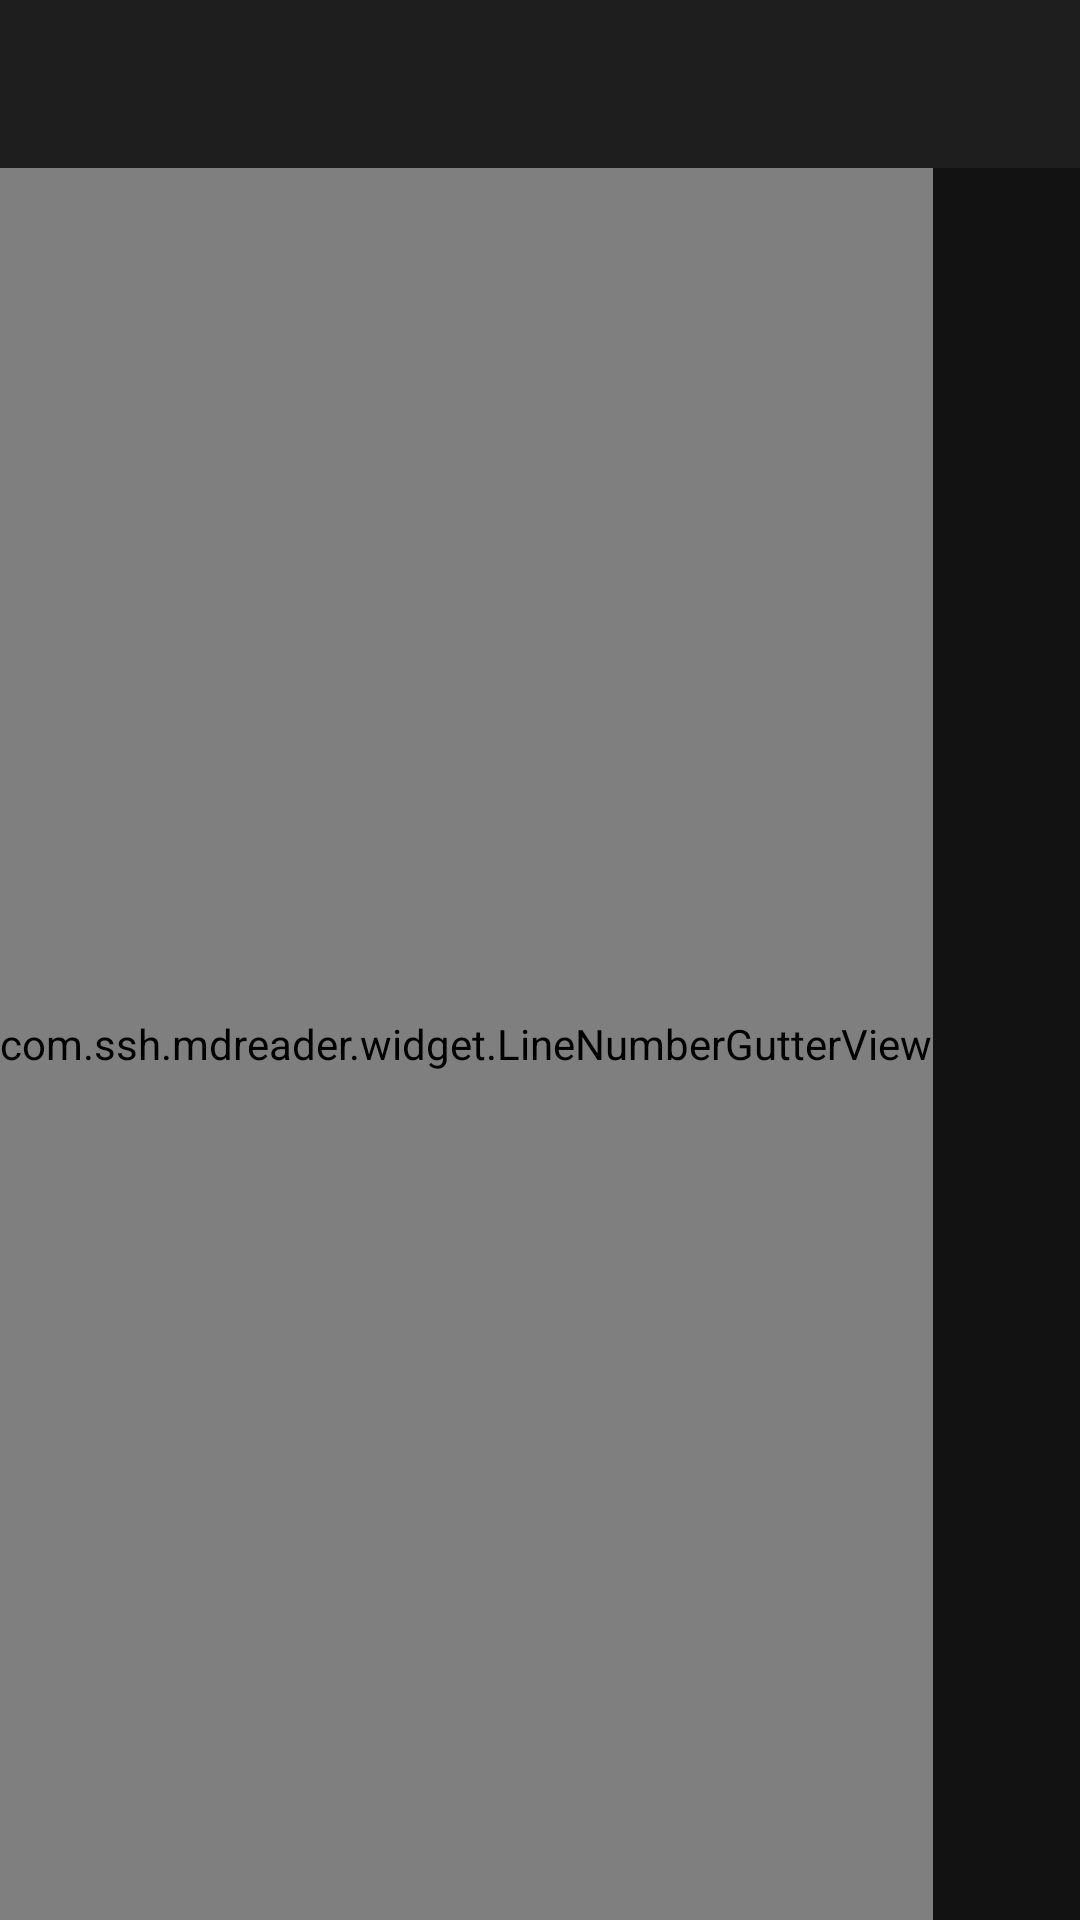

Android layout source for this screen:
<!-- AndroidManifest.xml: application theme Theme.SSHMdReader -->
<!-- res/layout/activity_code_viewer_wrap.xml -->
<?xml version="1.0" encoding="utf-8"?>
<FrameLayout xmlns:android="http://schemas.android.com/apk/res/android"
    android:layout_width="match_parent"
    android:layout_height="match_parent">

    <LinearLayout
        android:layout_width="match_parent"
        android:layout_height="match_parent"
        android:orientation="vertical"
        android:background="#121212">

        <com.google.android.material.appbar.AppBarLayout
            android:layout_width="match_parent"
            android:layout_height="wrap_content"
            android:background="#1E1E1E">

            <androidx.appcompat.widget.Toolbar
                android:id="@+id/toolbar"
                android:layout_width="match_parent"
                android:layout_height="?attr/actionBarSize"
                android:theme="@style/ThemeOverlay.AppCompat.Dark.ActionBar" />

            
            <include layout="@layout/find_bar_viewer" />

        </com.google.android.material.appbar.AppBarLayout>

        <ScrollView
            android:id="@+id/scroll_view"
            android:layout_width="match_parent"
            android:layout_height="match_parent"
            android:fillViewport="true">

            <LinearLayout
                android:layout_width="match_parent"
                android:layout_height="wrap_content"
                android:orientation="horizontal">

                
                <com.ssh.mdreader.widget.LineNumberGutterView
                    android:id="@+id/line_number_gutter"
                    android:layout_width="wrap_content"
                    android:layout_height="match_parent"
                    android:background="#1E1E1E" />

                <TextView
                    android:id="@+id/text_code_content"
                    android:layout_width="0dp"
                    android:layout_height="wrap_content"
                    android:layout_weight="1"
                    android:padding="8dp"
                    android:textColor="#E0E0E0"
                    android:fontFamily="monospace"
                    android:textSize="14sp"
                    android:lineSpacingMultiplier="1.4"
                    android:textIsSelectable="true" />

            </LinearLayout>

        </ScrollView>

    </LinearLayout>

    <include layout="@layout/loading_overlay" />

</FrameLayout>
<!-- res/layout/find_bar_viewer.xml (included above) -->
<?xml version="1.0" encoding="utf-8"?>
<LinearLayout xmlns:android="http://schemas.android.com/apk/res/android"
    android:id="@+id/viewer_find_bar"
    android:layout_width="match_parent"
    android:layout_height="wrap_content"
    android:orientation="horizontal"
    android:background="@color/md_theme_surface"
    android:gravity="center_vertical"
    android:paddingStart="16dp"
    android:paddingEnd="8dp"
    android:visibility="gone">

    <EditText
    android:importantForAutofill="no"
        android:id="@+id/viewer_find_query"
        android:layout_width="0dp"
        android:layout_height="wrap_content"
        android:layout_weight="1"
        android:background="@null"
        android:hint="查找…"
        android:imeOptions="actionSearch"
        android:inputType="text"
        android:maxLines="1"
        android:textColor="@color/text_primary"
        android:textColorHint="#888888"
        android:textSize="15sp" />

    <TextView
        android:id="@+id/viewer_btn_find_case"
        android:layout_width="44dp"
        android:layout_height="44dp"
        android:background="?attr/selectableItemBackgroundBorderless"
        android:contentDescription="区分大小写"
        android:gravity="center"
        android:text="Aa"
        android:textColor="#888888"
        android:textSize="14sp" />

    <TextView
        android:id="@+id/viewer_btn_find_word"
        android:layout_width="44dp"
        android:layout_height="44dp"
        android:background="?attr/selectableItemBackgroundBorderless"
        android:contentDescription="整词匹配"
        android:gravity="center"
        android:text="词"
        android:textColor="#888888"
        android:textSize="14sp" />

    <TextView
        android:id="@+id/viewer_find_status"
        android:layout_width="wrap_content"
        android:layout_height="wrap_content"
        android:layout_marginStart="4dp"
        android:textColor="#BB86FC"
        android:textSize="13sp" />

    <ImageButton
        android:id="@+id/viewer_btn_find_prev"
        android:layout_width="44dp"
        android:layout_height="44dp"
        android:background="?attr/selectableItemBackgroundBorderless"
        android:contentDescription="上一处"
        android:src="@drawable/ic_annotation_prev" />

    <ImageButton
        android:id="@+id/viewer_btn_find_next"
        android:layout_width="44dp"
        android:layout_height="44dp"
        android:background="?attr/selectableItemBackgroundBorderless"
        android:contentDescription="下一处"
        android:src="@drawable/ic_annotation_next" />

    <ImageButton
        android:id="@+id/viewer_btn_find_close"
        android:layout_width="44dp"
        android:layout_height="44dp"
        android:background="?attr/selectableItemBackgroundBorderless"
        android:contentDescription="关闭查找"
        android:src="@drawable/ic_close" />

</LinearLayout>
<!-- res/layout/loading_overlay.xml (included above) -->
<?xml version="1.0" encoding="utf-8"?>
<LinearLayout xmlns:android="http://schemas.android.com/apk/res/android"
    android:id="@+id/loading_overlay"
    android:layout_width="match_parent"
    android:layout_height="match_parent"
    android:background="#CC000000"
    android:clickable="true"
    android:focusable="true"
    android:visibility="gone"
    android:elevation="24dp"
    android:orientation="vertical"
    android:gravity="center">

        <ProgressBar
            android:layout_width="48dp"
            android:layout_height="48dp"
            android:indeterminateTint="#BB86FC" />

        <TextView
            android:id="@+id/tv_loading_text"
            android:layout_width="wrap_content"
            android:layout_height="wrap_content"
            android:layout_marginTop="16dp"
            android:text="加载中…"
            android:textColor="#E0E0E0"
            android:textSize="14sp" />

</LinearLayout>
<!-- resources referenced by this layout -->
<resources>
  <color name="md_theme_surface">#1E1E1E</color>
  <color name="text_primary">#E0E0E0</color>
  <!-- drawable ic_annotation_next (drawable) -->
  <vector xmlns:android="http://schemas.android.com/apk/res/android"
      android:width="24dp"
      android:height="24dp"
      android:viewportWidth="24"
      android:viewportHeight="24"
      android:tint="?attr/colorOnSurface">
      <path
          android:fillColor="#FFFFFF"
          android:pathData="M20,12l-1.41,-1.41L13,16.17V4h-2v12.17l-5.58,-5.59L4,12l8,8 8,-8z" />
  </vector>
  <!-- drawable ic_annotation_prev (drawable) -->
  <vector xmlns:android="http://schemas.android.com/apk/res/android"
      android:width="24dp"
      android:height="24dp"
      android:viewportWidth="24"
      android:viewportHeight="24"
      android:tint="?attr/colorOnSurface">
      <path
          android:fillColor="#FFFFFF"
          android:pathData="M4,12l1.41,1.41L11,7.83V20h2V7.83l5.58,5.59L20,12l-8,-8 -8,8z" />
  </vector>
  <style name="Theme.SSHMdReader" parent="Theme.MaterialComponents.DayNight.NoActionBar">
          <item name="colorPrimary">@color/md_theme_primary</item>
          <item name="colorPrimaryVariant">@color/md_theme_primary_variant</item>
          <item name="colorOnPrimary">@color/md_theme_on_primary</item>
          <item name="android:windowBackground">@color/md_theme_background</item>
          <item name="colorSecondary">@color/md_theme_secondary</item>
          <item name="colorSecondaryVariant">@color/md_theme_secondary_variant</item>
          <item name="colorOnSecondary">@color/md_theme_on_secondary</item>
          <item name="android:colorBackground">@color/md_theme_background</item>
          <item name="colorSurface">@color/md_theme_surface</item>
          <item name="colorOnSurface">@color/md_theme_on_surface</item>
          <item name="colorError">@color/md_theme_error</item>
          <item name="colorOnError">@color/md_theme_on_error</item>
          <item name="android:statusBarColor">@color/md_theme_background</item>
          <item name="android:navigationBarColor">@color/md_theme_background</item>
      </style>
  <color name="md_theme_primary">#BB86FC</color>
  <color name="md_theme_primary_variant">#3700B3</color>
  <color name="md_theme_on_primary">#000000</color>
  <color name="md_theme_background">#121212</color>
  <color name="md_theme_secondary">#03DAC6</color>
  <color name="md_theme_secondary_variant">#03DAC6</color>
  <color name="md_theme_on_secondary">#000000</color>
  <color name="md_theme_on_surface">#FFFFFF</color>
  <color name="md_theme_error">#CF6679</color>
  <color name="md_theme_on_error">#000000</color>
</resources>
